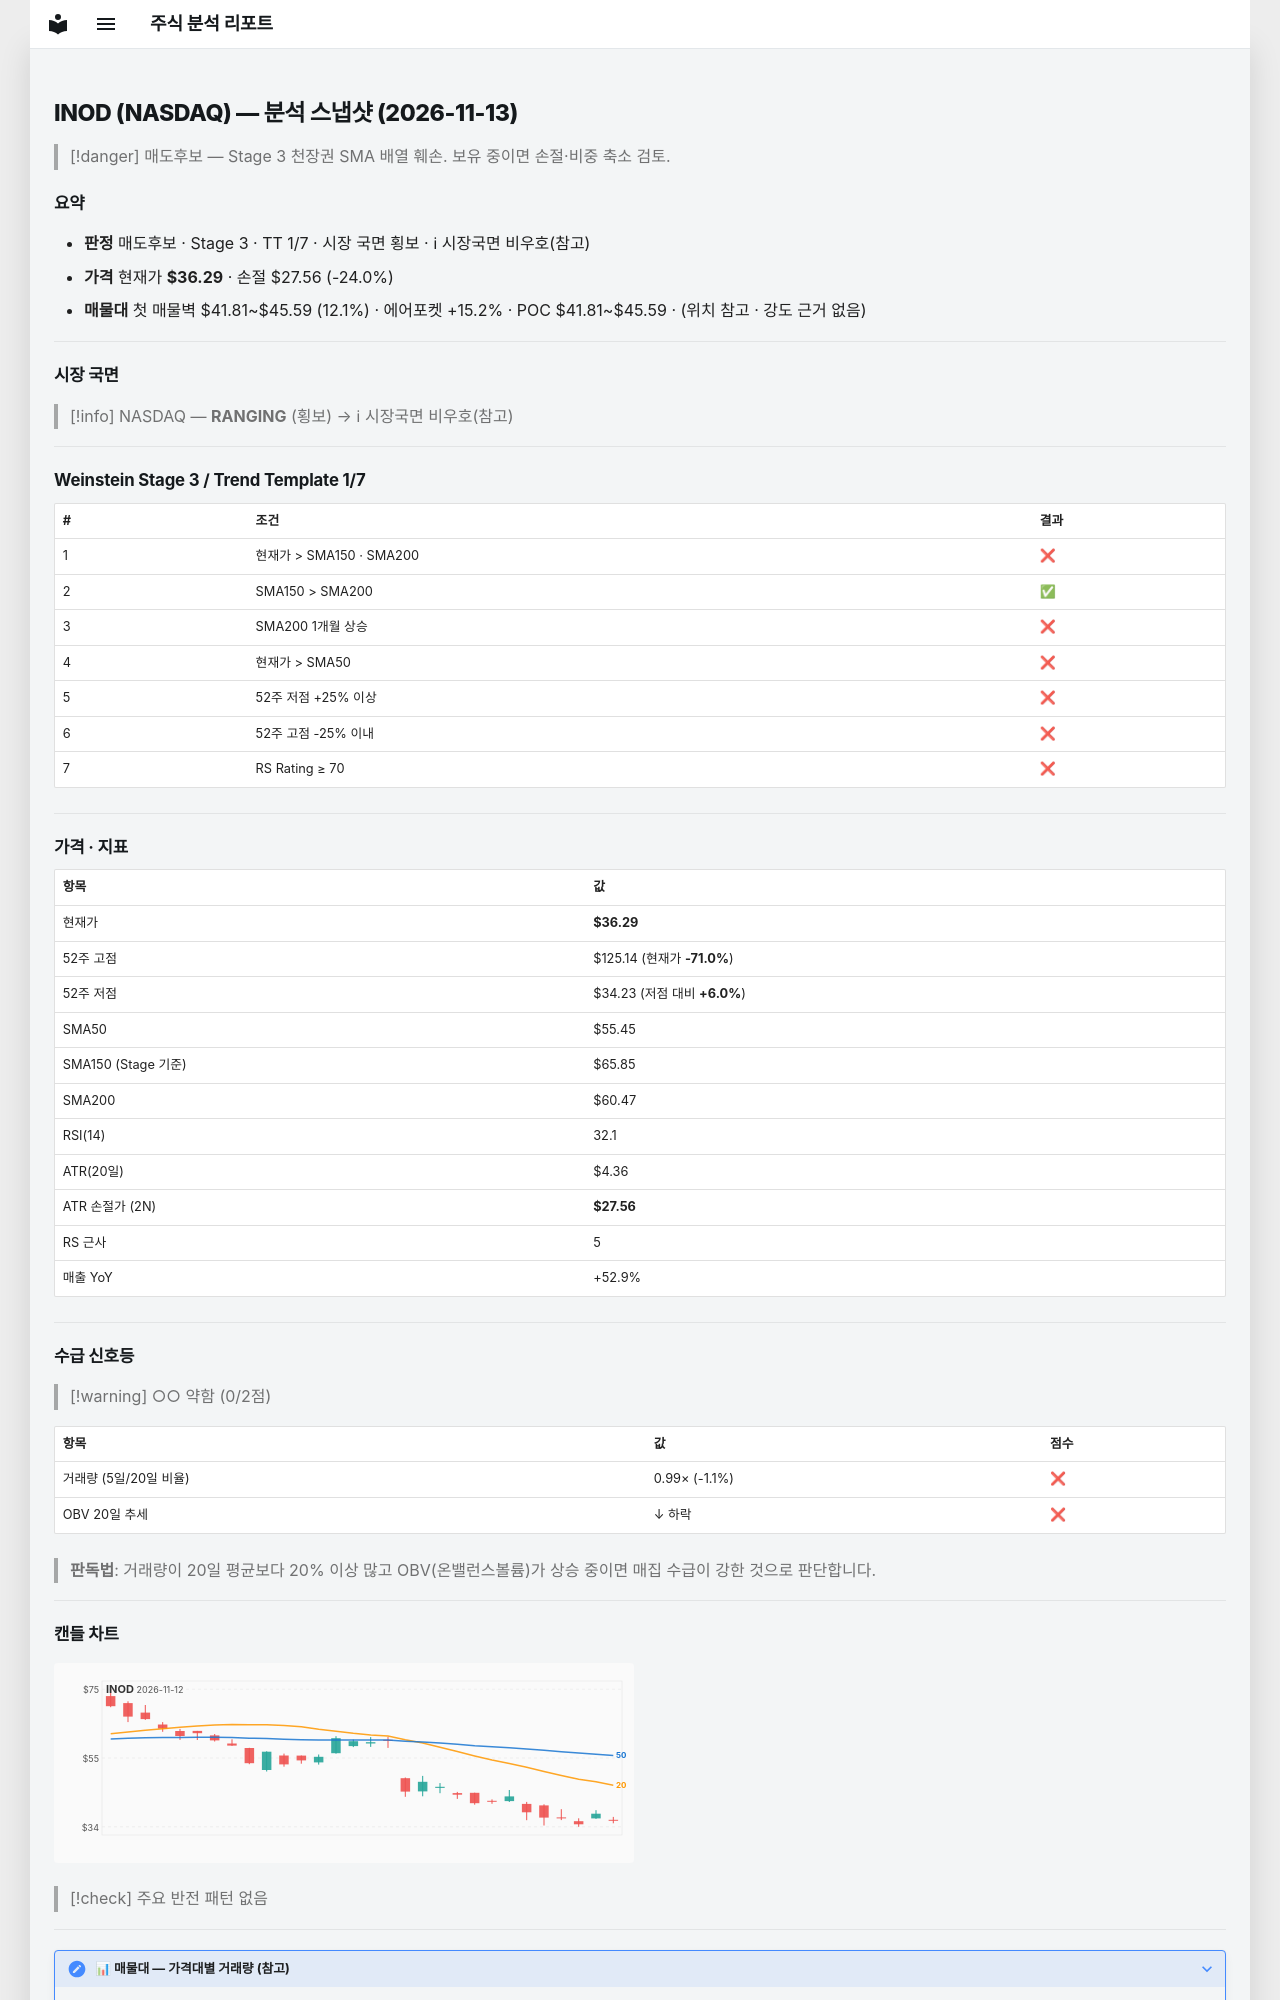

repository: soloandco/stock-reports · page: snapshots/INOD-2026-11-13/index.html · generator: mkdocs

---
type: analysis-snapshot
title: INOD 분석 스냅샷
ticker: INOD
market: NASDAQ
created: 2026-11-13
updated: 2026-11-13
bar-date: 2026-11-12
verdict: 매도후보
real-rr: 4.94
sma50-gap-pct: -34.6
weekly-position: 저항대아래
weekly-overhead-price: 79.44
weekly-overhead-pct: 118.9
stage: 3
trend-template-score: 1
tt-max: 7
ma-set: sma-50-150-200
price: 36.290000915527344
stop-price: 27.5627614122687
market-regime: RANGING
supply-demand-score: 0/2
supply-demand-label: 약함
status: tracking
tags:
  - stock-agent
  - watchlist
  - INOD
  - analysis
related:
  - "[[analysis-template]]"
---

# INOD (NASDAQ) — 분석 스냅샷 (2026-11-13)

> [!danger] 매도후보 — Stage 3 천장권
> SMA 배열 훼손. 보유 중이면 손절·비중 축소 검토.

## 요약

- **판정** 매도후보 · Stage 3 · TT 1/7 · 시장 국면 횡보 · ℹ 시장국면 비우호(참고)
- **가격** 현재가 **$36.29** · 손절 $27.56 (-24.0%)
- **매물대** 첫 매물벽 $41.81~$45.59 (12.1%) · 에어포켓 +15.2% · POC $41.81~$45.59 · (위치 참고 · 강도 근거 없음)

---

## 시장 국면

> [!info] NASDAQ — **RANGING** (횡보) → ℹ 시장국면 비우호(참고)

---

## Weinstein Stage 3 / Trend Template 1/7

| # | 조건 | 결과 |
|---|------|------|
| 1 | 현재가 > SMA150 · SMA200 | ❌ |
| 2 | SMA150 > SMA200 | ✅ |
| 3 | SMA200 1개월 상승 | ❌ |
| 4 | 현재가 > SMA50 | ❌ |
| 5 | 52주 저점 +25% 이상 | ❌ |
| 6 | 52주 고점 -25% 이내 | ❌ |
| 7 | RS Rating ≥ 70 | ❌ |

---

## 가격 · 지표

| 항목 | 값 |
|------|---|
| 현재가 | **$36.29** |
| 52주 고점 | $125.14 (현재가 **-71.0%**) |
| 52주 저점 | $34.23 (저점 대비 **+6.0%**) |
| SMA50 | $55.45 |
| SMA150 (Stage 기준) | $65.85 |
| SMA200 | $60.47 |
| RSI(14) | 32.1 |
| ATR(20일) | $4.36 |
| ATR 손절가 (2N) | **$27.56** |
| RS 근사 | 5 |
| 매출 YoY | +52.9% |

---
## 수급 신호등

> [!warning] ○○ 약함 (0/2점)

| 항목 | 값 | 점수 |
|------|------|------|
| 거래량 (5일/20일 비율) | 0.99× (-1.1%) | ❌ |
| OBV 20일 추세 | ↓ 하락 | ❌ |

> **판독법**: 거래량이 20일 평균보다 20% 이상 많고 OBV(온밸런스볼륨)가 상승 중이면 매집 수급이 강한 것으로 판단합니다.

---
